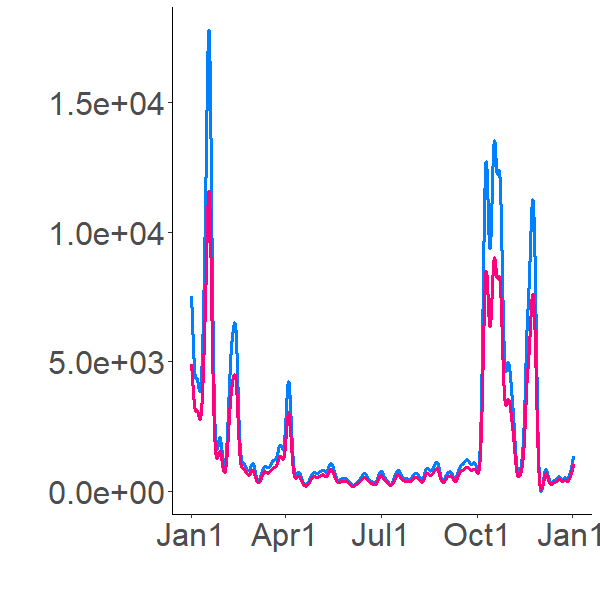

Values plotted in this chart, from the file beside it:
7666.279248, 0
7668, 2972
7670, 3833
7672, 4229
7673, 4460
7675, 4611
7676, 4718
7677, 4798
7678, 4859
7679, 4908
7679, 4948
7680, 4981
7680, 5008
7681, 5032
7681, 5052
7682, 5236
7682, 5280
7683, 5296
7683, 5304
7684, 5310
7684, 5314
7684, 5317
7685, 5319
7685, 5321
7685, 5323
7685, 5324
7685, 5324
7685, 5325
7685, 5325
7685, 5326
7686, 5326
7686, 5326
7686, 5327
7686, 5325
7686, 5331
7512, 5286
7339, 5198
7165, 5092
6991, 4979
6818, 4864
6644, 4749
6471, 4633
6297, 4517
6124, 4401
5950, 4285
5777, 4169
5603, 4052
5429, 3936
5256, 3820
5082, 3703
4909, 3587
4735, 3471
4562, 3354
4388, 3238
4215, 3122
4041, 3005
3867, 2889
3694, 2772
3520, 2656
3338, 2537
3156, 2415
... 8,700 more rows
